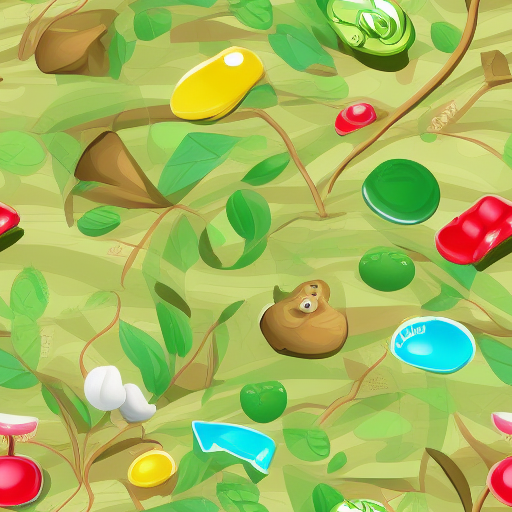
Generation parameters embedded in this image by AUTOMATIC1111 Stable Diffusion web UI or a fork of it (Forge, ...) (PNG 'parameters' text chunk):
forrest floor texture, toon, cartoon, green, candy
Negative prompt: grainy
Steps: 30, Sampler: Euler a, CFG scale: 7, Seed: 2781588055, Size: 512x512, Model hash: 7460a6fa